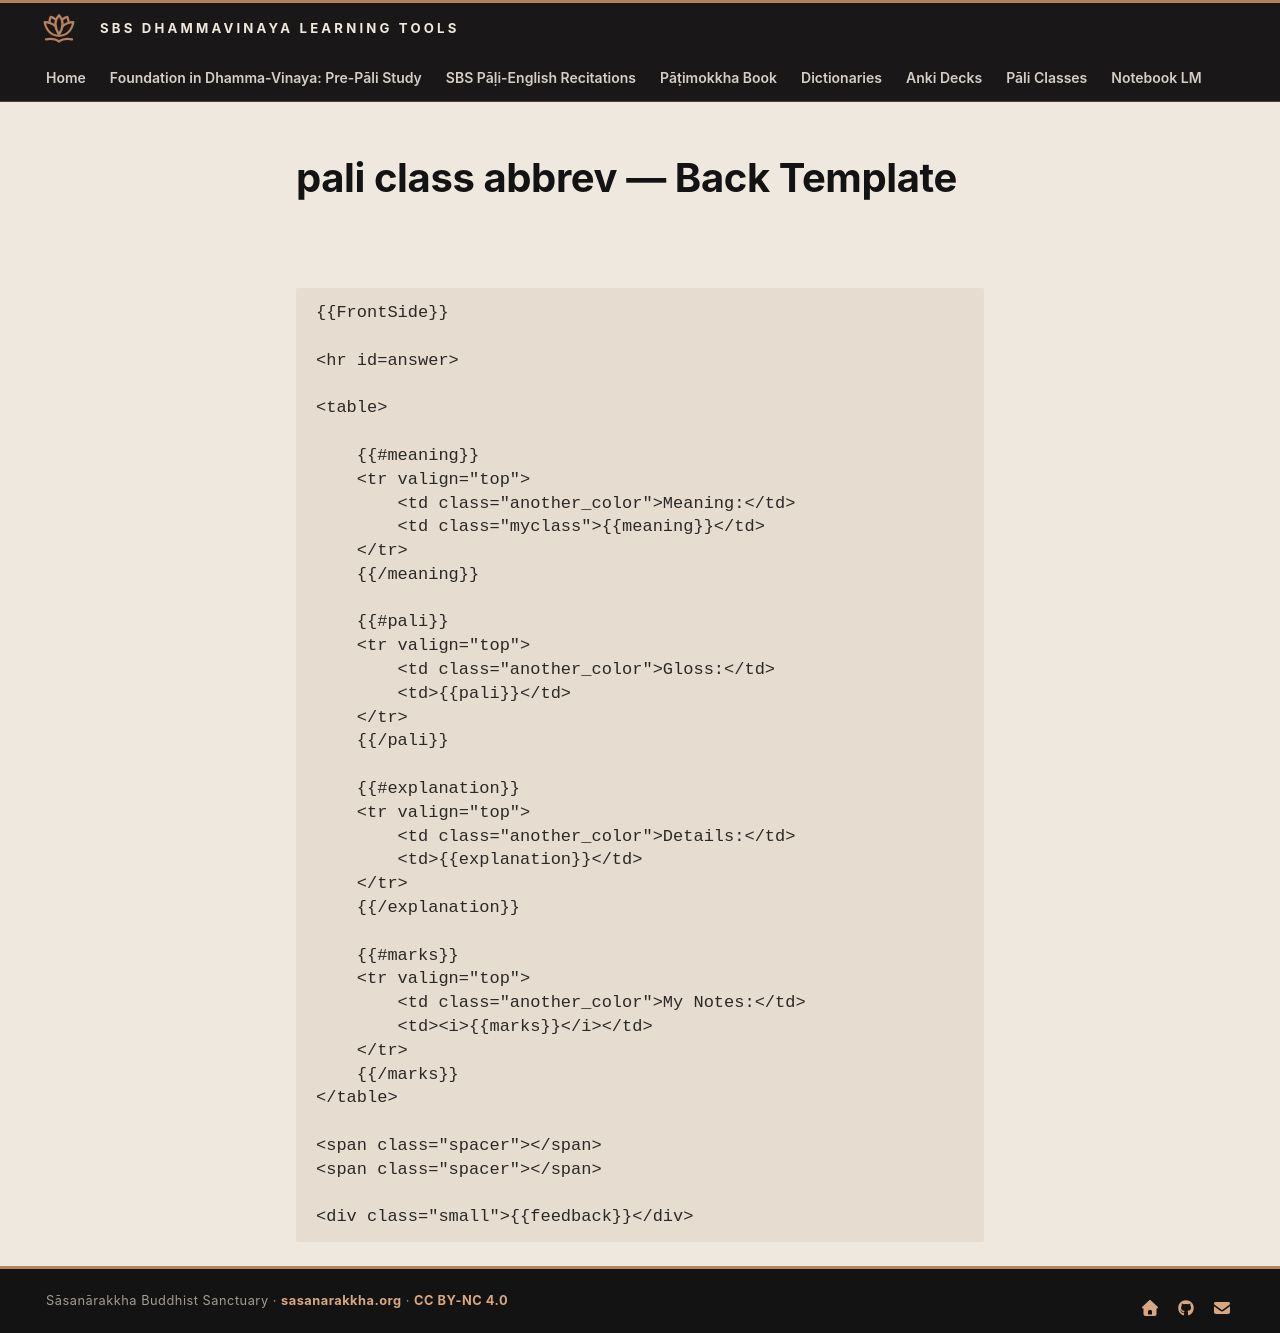

repository: sasanarakkha/study-tools · page: 5-anki/templates/grammar-abbrev-back/index.html · generator: mkdocs

# pali class abbrev — Back Template

```html
{{FrontSide}}

<hr id=answer>

<table>

    {{#meaning}}
    <tr valign="top">
        <td class="another_color">Meaning:</td>
        <td class="myclass">{{meaning}}</td>
    </tr>
    {{/meaning}}

    {{#pali}}
    <tr valign="top">
        <td class="another_color">Gloss:</td>
        <td>{{pali}}</td>
    </tr>
    {{/pali}}

    {{#explanation}}
    <tr valign="top">
        <td class="another_color">Details:</td>
        <td>{{explanation}}</td>
    </tr>
    {{/explanation}}

    {{#marks}}
    <tr valign="top">
        <td class="another_color">My Notes:</td>
        <td><i>{{marks}}</i></td>
    </tr>
    {{/marks}}
</table>

<span class="spacer"></span>
<span class="spacer"></span>

<div class="small">{{feedback}}</div>
```
